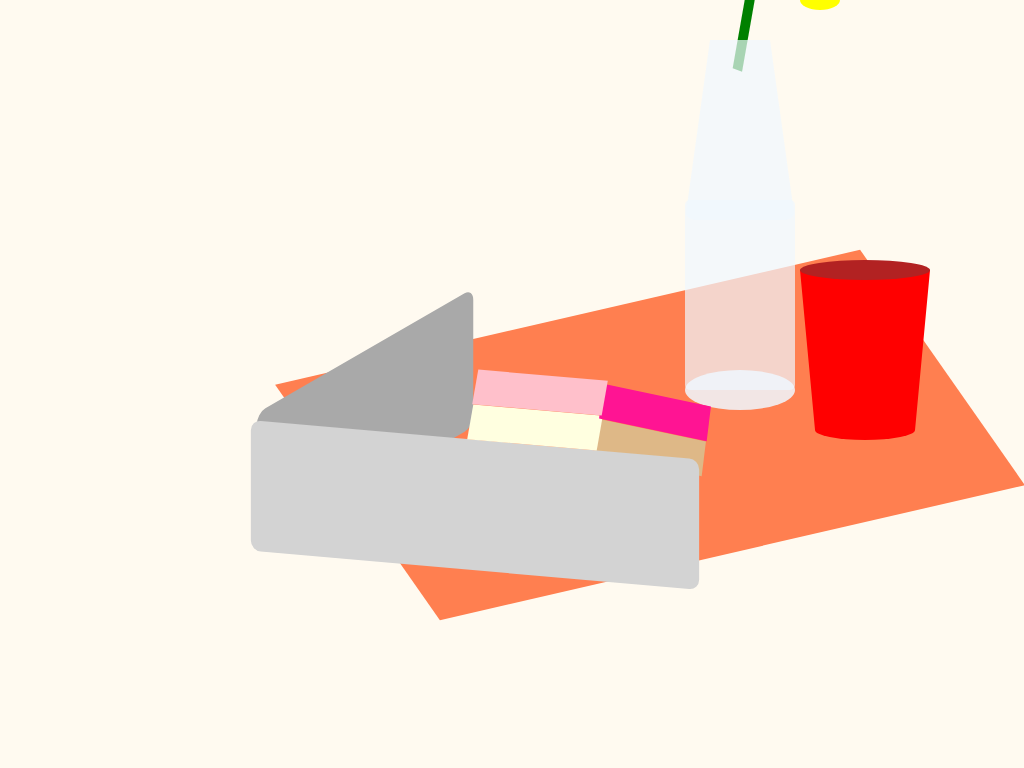

Write the HTML and CSS that draws this image.

<!-- file: index.html -->
<!doctype HTML>

<html>
 <link rel="stylesheet" href="stillleben.css" />
    <body>
<div id="tuch"></div>
<div id="flaschenboden"></div>
<div id="stil"></div>
<div id="bluete"></div>
<div id="flasche"></div>
<div id="flaschenhals"></div>
<div id="metallhinten"></div>
<div id="buchhintengelb"></div>
<div id="metallvorne"></div>
<div id="buchvornegelb"></div>
<div id="buchhintenpink"></div>
<div id="buchvornepink"></div>
<div id="farbboden"></div>
<div id="farbe"></div>
<div id="farbdeckel"></div>
    </body>
</html>

/* file: stillleben.css */
body{
    background-color: floralwhite;
}
#tuch{
    background-color: coral;
    height: 270px;
    width:600px;
    position: absolute;
    top:300px;
    left:350px;
    transform: rotate(-15deg) skew(20deg, 2deg);
}
#flaschenboden{
     background-color: aliceblue;
    border-radius:50%;
    height:40px;
    width:110px;
    position:absolute;
    top:370px;
    left:685px;
    opacity:0.85;
}
#stil{
    background-color:green;
    height:200px;
    width:10px;
    position: absolute;
    top:-130px;
    left:750px;
    transform:rotate(20deg) skew(10deg);
}

#bluete{
    background-color: yellow;
    position: absolute;
    top:-10px;
    left:800px;
    width:40px;
    height:20px;
    border-radius: 50%;
    
}

#flasche{
    background-color: aliceblue;
    height:190px;
    width:110px;
    position:absolute;
    top:200px;
    left:685px;
    opacity:0.7;
    border-radius:5px;
}
#flaschenhals{
     
    height:90px;
    width:60px;
    position:absolute;
    top:-50px;
    left:685px;
    opacity:0.7;
    border-radius: 10px;
    border-bottom: 180px solid aliceblue;
      border-left: 25px solid transparent;
      border-right: 25px solid transparent;
}

#metallhinten{
    background-color: darkgrey;
    height:120px;
    width:250px;
    position:absolute;
    top:360px;
    left:240px;
    transform:rotate(-30deg) skew(-30deg);
    border-radius:10px;
}

#buchhintengelb{
    background-color: burlywood;
    position:absolute;
    top:430px;
    left:595px;
    height:35px;
    width:110px;
    transform:rotate(12deg)skew(5deg);
}
#buchhintenpink{
    background-color:deeppink;
    position:absolute;
     top:395px;
    left:600px;
    height:35px;
    width:110px;
    transform:rotate(12deg)skew(5deg);
}

#metallvorne{
    background-color: lightgray;
    height:130px;
    width:450px;
    position:absolute;
    top:440px;
    left:250px;
    transform:rotate(5deg) skew(5deg);
    border-radius: 10px;
}

#buchvornegelb{
    background-color: lightyellow;
    position:absolute;
    transform:rotate(5deg) skew(-5deg);
    top:410px;
    left:470px;
    height:35px;
    width:130px;
}

#buchvornepink{
    background-color: pink;
    position:absolute;
    transform:rotate(5deg) skew(-5deg);
    top:375px;
    left:475px;
    height:35px;
    width:130px;
}
#farbboden{
    background-color:red;
    height:20px;
    width:100px;
    border-radius:50%;
     position:absolute;
    top:420px;
    left:815px;
}

#farbe{
     border-top: 160px solid red;
      border-left: 15px solid transparent;
      border-right: 15px solid transparent;
      height: 0;
      width: 100px;
    position:absolute;
    top:270px;
    left:800px;
}

#farbdeckel{
    background-color:firebrick;
    height:20px;
    width:130px;
    border-radius:50%;
     position:absolute;
    top:260px;
    left:800px;
}
